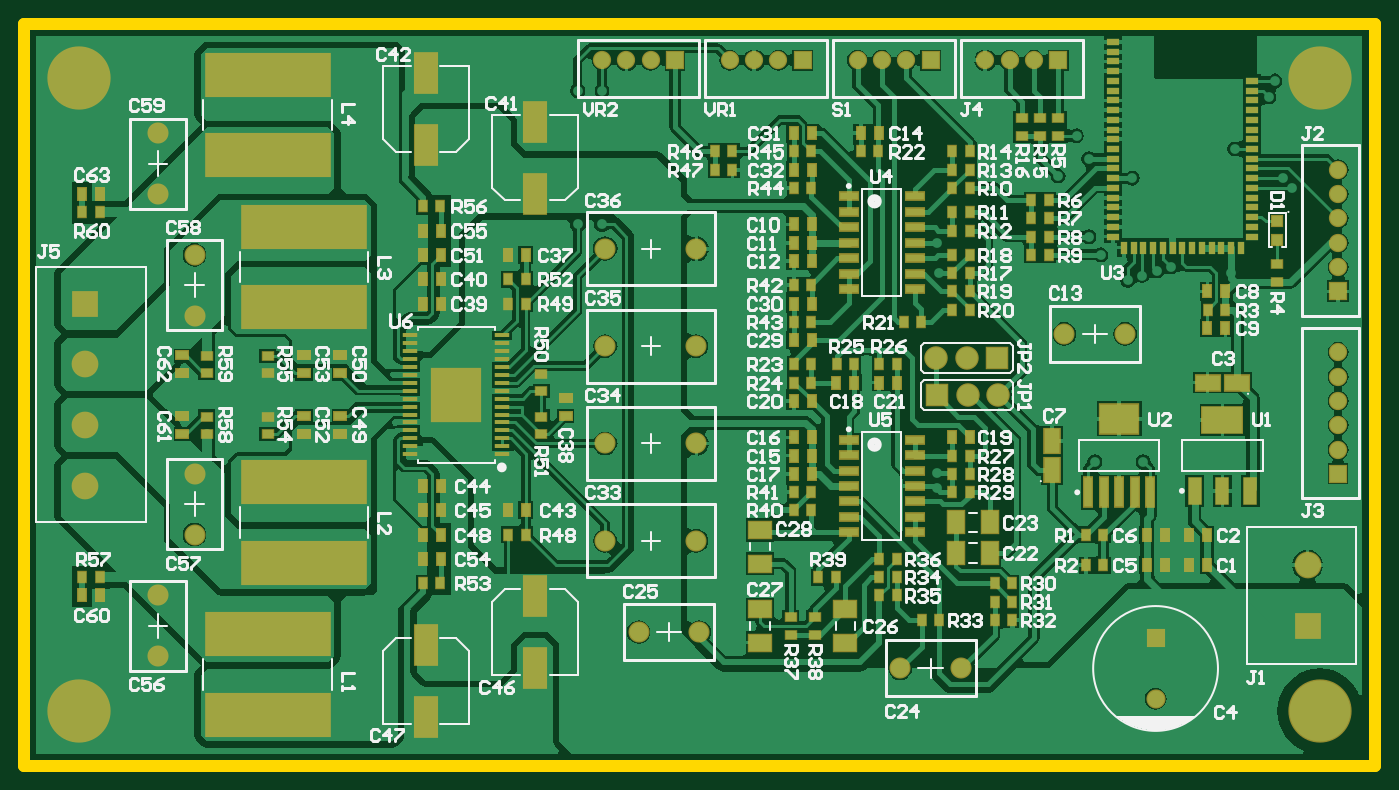
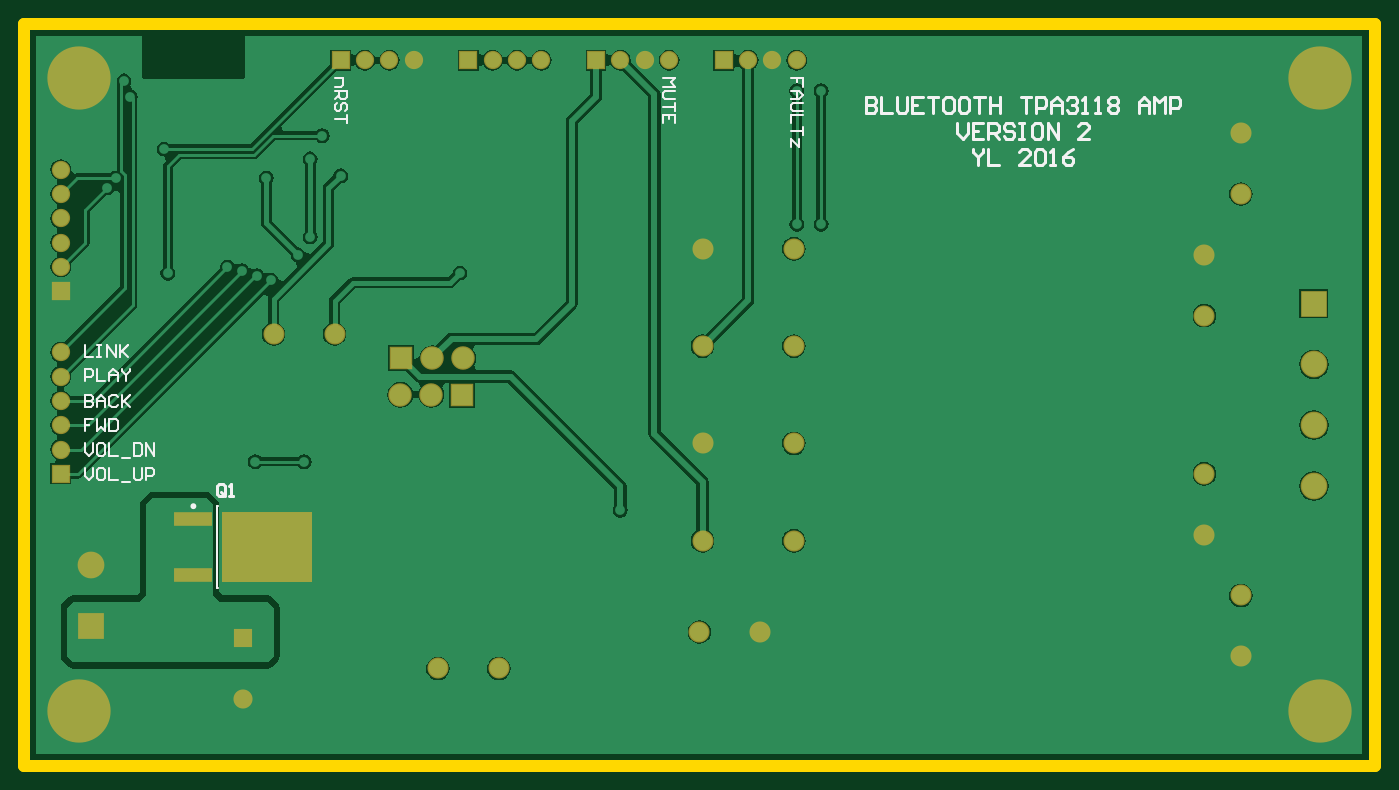
Circuit board: 8 layer files. Board 111.0 x 61.0 mm.
- bottom_copper: Bluetooth_Amplifier.GBL (25924 bytes)
- bottom_silk: Bluetooth_Amplifier.GBO (6290 bytes)
- paste: Bluetooth_Amplifier.GBP (168 bytes)
- bottom_mask: Bluetooth_Amplifier.GBS (1541 bytes)
- outline: Bluetooth_Amplifier.GKO (165 bytes)
- top_copper: Bluetooth_Amplifier.GTL (63367 bytes)
- top_silk: Bluetooth_Amplifier.GTO (46410 bytes)
- top_mask: Bluetooth_Amplifier.GTS (7877 bytes)

=== bottom_copper: Bluetooth_Amplifier.GBL (25924 bytes, source omitted) ===
=== bottom_silk: Bluetooth_Amplifier.GBO (6290 bytes, source omitted) ===
=== paste: Bluetooth_Amplifier.GBP ===
G04 Layer_Color=128*
%FSLAX42Y42*%
%MOMM*%
G71*
G01*
G75*
%ADD50R,3.00X1.00*%
%ADD51R,7.20X5.55*%
D50*
X9660Y1979D02*
D03*
Y1521D02*
D03*
D51*
X9055Y1750D02*
D03*
M02*

=== bottom_mask: Bluetooth_Amplifier.GBS ===
G04 Layer_Color=16711935*
%FSLAX42Y42*%
%MOMM*%
G71*
G01*
G75*
%ADD76C,5.20*%
%ADD77C,1.57*%
%ADD78R,1.57X1.57*%
%ADD79C,1.73*%
%ADD80C,1.50*%
%ADD81R,1.50X1.50*%
%ADD82R,1.50X1.50*%
%ADD83R,2.20X2.20*%
%ADD84C,2.20*%
%ADD85C,1.93*%
%ADD86R,1.93X1.93*%
%ADD88R,3.20X1.20*%
%ADD89R,7.40X5.75*%
D76*
X10600Y5600D02*
D03*
Y400D02*
D03*
X400D02*
D03*
Y5600D02*
D03*
D77*
X9250Y500D02*
D03*
D78*
Y1000D02*
D03*
D79*
X1050Y850D02*
D03*
Y1350D02*
D03*
X1350Y2350D02*
D03*
Y1850D02*
D03*
Y4150D02*
D03*
Y3650D02*
D03*
X1050Y4650D02*
D03*
Y5150D02*
D03*
X9000Y3500D02*
D03*
X8500D02*
D03*
X5000Y1050D02*
D03*
X5500D02*
D03*
X7650Y750D02*
D03*
X7150D02*
D03*
X5475Y1800D02*
D03*
X4725D02*
D03*
Y2600D02*
D03*
X5475D02*
D03*
Y3400D02*
D03*
X4725D02*
D03*
Y4200D02*
D03*
X5475D02*
D03*
D80*
X10750Y4850D02*
D03*
Y4650D02*
D03*
Y4450D02*
D03*
Y4250D02*
D03*
Y4050D02*
D03*
Y3350D02*
D03*
Y3150D02*
D03*
Y2950D02*
D03*
Y2750D02*
D03*
Y2550D02*
D03*
X8250Y5750D02*
D03*
X8050D02*
D03*
X7850D02*
D03*
X7200D02*
D03*
X7000D02*
D03*
X6800D02*
D03*
X6150D02*
D03*
X5950D02*
D03*
X5750D02*
D03*
X5100D02*
D03*
X4900D02*
D03*
X4700D02*
D03*
D81*
X10750Y3850D02*
D03*
Y2350D02*
D03*
D82*
X8450Y5750D02*
D03*
X7400D02*
D03*
X6350D02*
D03*
X5300D02*
D03*
D83*
X450Y3750D02*
D03*
X10500Y1100D02*
D03*
D84*
X450Y3250D02*
D03*
Y2750D02*
D03*
Y2250D02*
D03*
X10500Y1600D02*
D03*
D85*
X7704Y3000D02*
D03*
X7958D02*
D03*
X7696Y3300D02*
D03*
X7442D02*
D03*
D86*
X7450Y3000D02*
D03*
X7950Y3300D02*
D03*
D88*
X9660Y1979D02*
D03*
Y1521D02*
D03*
D89*
X9055Y1750D02*
D03*
M02*

=== outline: Bluetooth_Amplifier.GKO ===
G04 Layer_Color=16711935*
%FSLAX42Y42*%
%MOMM*%
G71*
G01*
G75*
%ADD10C,1.00*%
D10*
X-50Y-50D02*
X11050D01*
Y6050D01*
X-50D02*
X11050D01*
X-50Y-50D02*
Y6050D01*
M02*

=== top_copper: Bluetooth_Amplifier.GTL (63367 bytes, source omitted) ===
=== top_silk: Bluetooth_Amplifier.GTO (46410 bytes, source omitted) ===
=== top_mask: Bluetooth_Amplifier.GTS (7877 bytes, source omitted) ===
